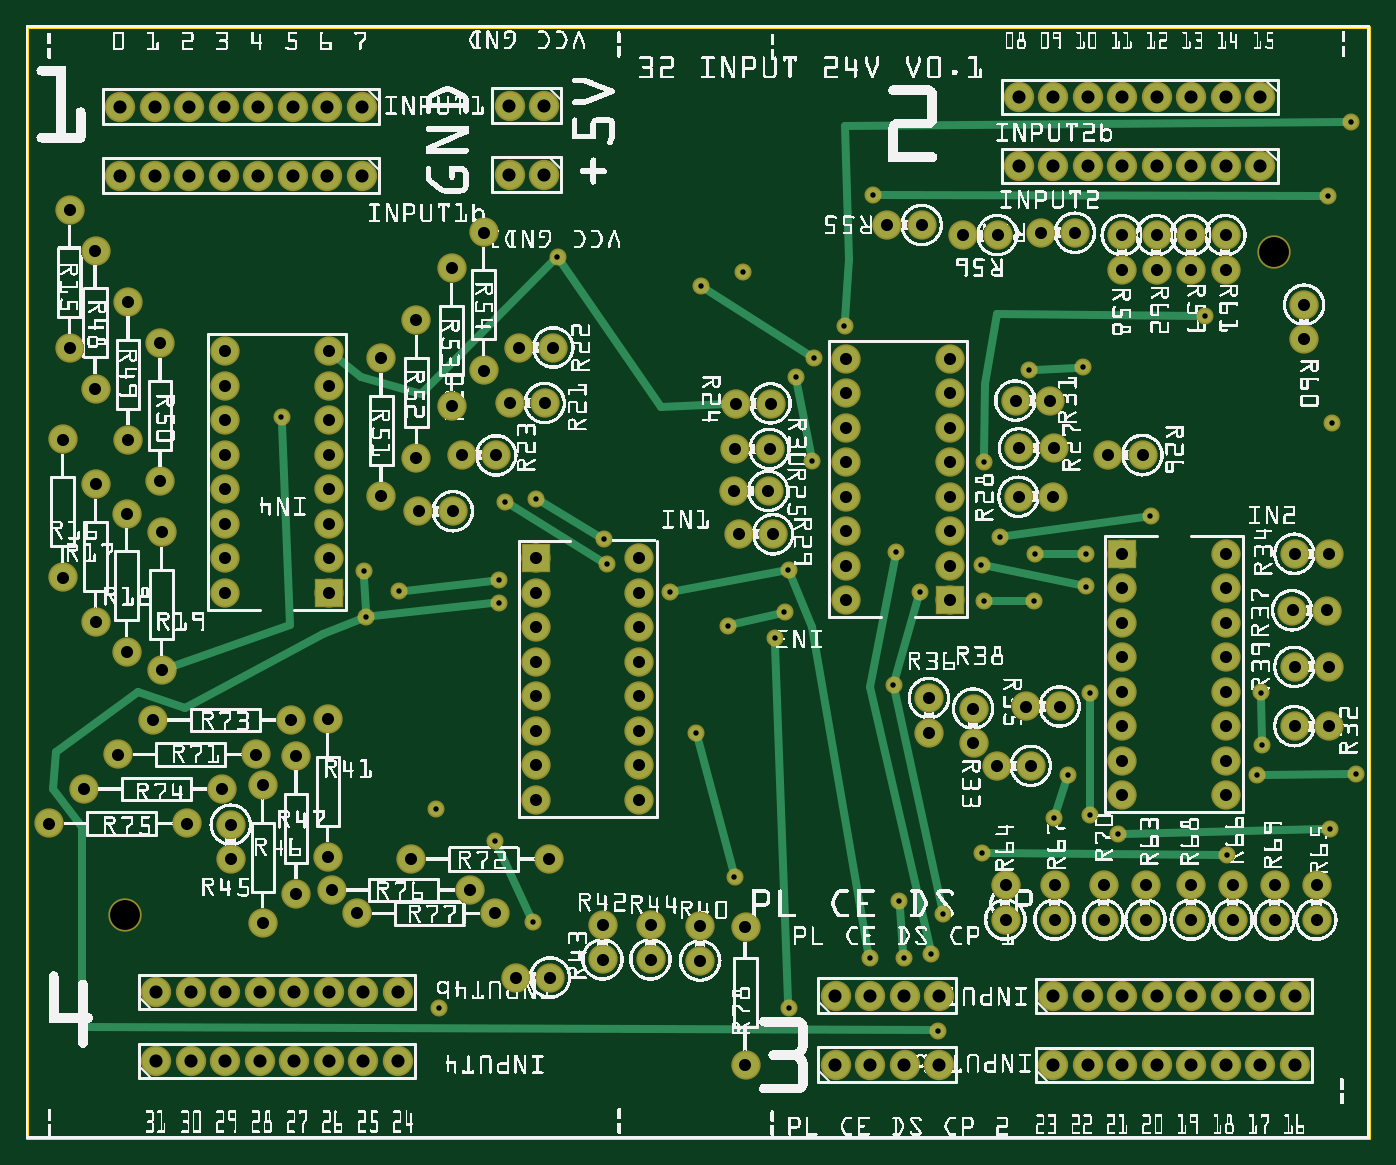
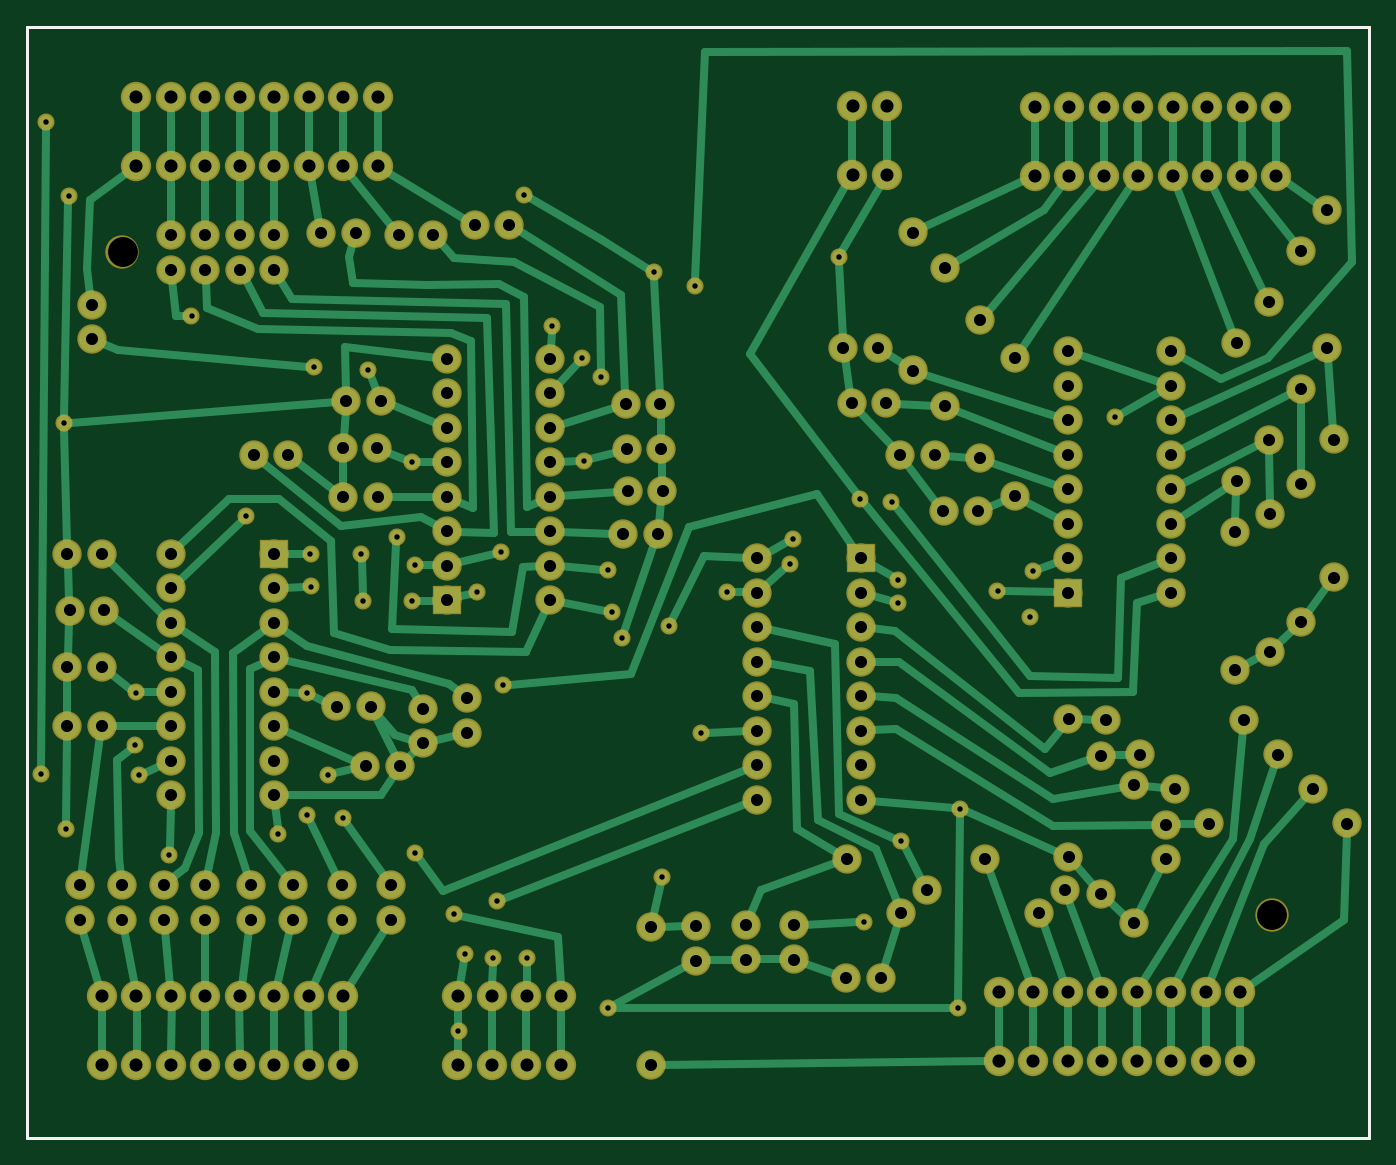
Circuit board: 8 layer files. Board 98.8 x 81.8 mm.
- outline: Carte4x8Input24Vj_contour.gm1 (370 bytes)
- bottom_copper: Carte4x8Input24Vj_copperBottom.gbl (16250 bytes)
- top_copper: Carte4x8Input24Vj_copperTop.gtl (7029 bytes)
- drill: Carte4x8Input24Vj_drill.txt (5201 bytes)
- bottom_mask: Carte4x8Input24Vj_maskBottom.gbs (5286 bytes)
- top_mask: Carte4x8Input24Vj_maskTop.gts (5286 bytes)
- bottom_silk: Carte4x8Input24Vj_silkBottom.gbo (360 bytes)
- top_silk: Carte4x8Input24Vj_silkTop.gto (1318181 bytes)

=== outline: Carte4x8Input24Vj_contour.gm1 ===
G04 MADE WITH FRITZING*
G04 WWW.FRITZING.ORG*
G04 DOUBLE SIDED*
G04 HOLES PLATED*
G04 CONTOUR ON CENTER OF CONTOUR VECTOR*
%ASAXBY*%
%FSLAX23Y23*%
%MOIN*%
%OFA0B0*%
%SFA1.0B1.0*%
%ADD10R,3.897640X3.228350*%
%ADD11C,0.008000*%
%ADD10C,0.008*%
%LNCONTOUR*%
G90*
G70*
G54D10*
G54D11*
X4Y3224D02*
X3894Y3224D01*
X3894Y4D01*
X4Y4D01*
X4Y3224D01*
D02*
G04 End of contour*
M02*
=== bottom_copper: Carte4x8Input24Vj_copperBottom.gbl (16250 bytes, source omitted) ===
=== top_copper: Carte4x8Input24Vj_copperTop.gtl (7029 bytes, source omitted) ===
=== drill: Carte4x8Input24Vj_drill.txt ===
; NON-PLATED HOLES START AT T1
; THROUGH (PLATED) HOLES START AT T100
M48
INCH
T1C0.086614
T100C0.038000
T101C0.035000
T102C0.015748
%
T1
X002863Y006500
X036176Y025706
T100
X004741Y029929
X009741Y027929
X032777Y004145
X024465Y002159
X005777Y004273
X028777Y028197
X014018Y029959
X034777Y030197
X007741Y029929
X035777Y004145
X008777Y004273
X004741Y027929
X028777Y030197
X032777Y002145
X029777Y004145
X005777Y002273
X032777Y028197
X025465Y004159
X014018Y027959
X002741Y029929
X007741Y027929
X030777Y004145
X035777Y002145
X008777Y002273
X003777Y004273
X035777Y028197
X032777Y030197
X029777Y002145
X005741Y029929
X033777Y004145
X025465Y002159
X006777Y004273
X029777Y028197
X002741Y027929
X030777Y002145
X015018Y029959
X035777Y030197
X008741Y029929
X003777Y002273
X036777Y004145
X030777Y028197
X023465Y004159
X009777Y004273
X005741Y027929
X029777Y030197
X033777Y002145
X006777Y002273
X010777Y004273
X026465Y004159
X033777Y028197
X015018Y027959
X030777Y030197
X003741Y029929
X008741Y027929
X031777Y004145
X036777Y002145
X023465Y002159
X009777Y002273
X004777Y004273
X033777Y030197
X006741Y029929
X034777Y004145
X010777Y002273
X026465Y002159
X007777Y004273
X003741Y027929
X031777Y002145
X009741Y029929
X004777Y002273
X024465Y004159
X031777Y028197
X006741Y027929
X034777Y002145
X007777Y002273
X034777Y028197
X031777Y030197
T101
X010297Y018629
X028165Y026198
X034777Y012965
X013604Y006543
X012868Y007219
X003937Y013589
X002956Y024265
X013639Y019817
X017777Y010839
X002922Y014131
X017777Y009839
X008777Y017839
X036777Y016959
X031777Y015965
X008755Y008183
X026183Y012780
X015171Y008112
X031777Y025197
X003680Y012146
X014777Y013839
X005777Y021839
X023777Y015618
X001274Y026917
X024973Y026491
X033777Y007357
X017777Y016839
X026777Y018618
X005680Y010146
X027465Y011473
X019549Y005172
X003886Y019068
X029976Y012536
X023777Y022618
X037777Y016959
X036777Y013686
X031777Y010965
X032777Y025197
X001069Y016275
X034777Y013965
X025973Y026491
X031777Y009965
X028795Y020020
X017777Y011839
X011319Y019731
X036777Y011965
X005777Y015839
X031373Y019825
X008777Y018839
X031777Y016965
X037777Y013686
X031777Y026197
X026777Y020618
X014777Y014839
X016718Y005205
X002015Y025750
X005777Y022839
X023777Y016618
X036202Y006357
X000680Y009146
X011383Y018195
X037414Y006357
X011171Y008112
X026777Y019618
X037777Y011965
X002956Y020265
X027465Y012473
X019549Y006172
X028690Y021404
X006868Y006259
X002020Y018982
X001680Y010146
X007831Y007108
X031777Y011965
X032777Y026197
X014043Y021330
X034777Y014965
X012383Y018195
X001274Y022917
X006680Y011146
X017777Y012839
X008777Y020839
X005777Y016839
X008777Y019839
X009604Y006543
X020558Y020003
X026777Y021618
X014777Y015839
X016718Y006205
X023777Y017618
X036202Y007357
X012340Y025249
X020590Y021322
X037414Y007357
X033777Y025197
X013271Y026275
X010297Y022629
X031247Y006357
X028777Y018618
X032459Y006357
X029795Y020020
X021558Y020003
X031777Y012965
X014200Y004678
X020857Y006141
X034777Y015965
X032373Y019825
X014777Y010839
X021590Y021322
X002015Y021750
X034777Y025197
X017777Y013839
X008777Y021839
X026777Y015618
X008755Y012183
X014777Y009839
X005777Y017839
X029777Y018618
X002680Y011146
X002020Y014982
X015200Y004678
X029823Y006357
X029690Y021404
X026777Y022618
X014777Y016839
X023777Y018618
X034777Y010965
X003886Y023068
X018109Y005205
X008868Y007219
X033777Y026197
X015043Y021330
X020667Y017530
X034777Y009965
X037061Y023180
X005944Y008108
X001069Y020275
X027165Y026198
X031247Y007357
X032459Y007357
X008777Y015839
X031777Y013965
X011319Y023731
X034777Y016965
X029415Y026269
X014777Y011839
X028398Y006357
X020525Y018783
X036714Y015323
X003937Y017589
X034777Y026197
X012340Y021249
X017777Y014839
X021667Y017530
X008777Y022839
X026777Y016618
X013271Y022275
X005777Y018839
X014290Y022942
X034990Y006357
X002922Y018131
X023777Y020618
X028135Y010815
X029823Y007357
X023777Y019618
X020857Y002141
X021525Y018783
X034777Y011965
X037714Y015323
X006868Y010259
X030415Y026269
X028976Y012536
X018109Y006205
X004680Y009146
X007831Y011108
X037061Y024180
X015290Y022942
X005944Y009108
X007680Y012146
X029135Y010815
X008777Y016839
X031777Y014965
X026183Y011780
X014777Y012839
X028398Y007357
X005777Y020839
X033777Y006357
X017777Y015839
X026777Y017618
X012639Y019817
X005777Y019839
X034990Y007357
X023777Y021618
T102
X009873Y015139
X026238Y005380
X030214Y010557
X025909Y015862
X013602Y008627
X023728Y023564
X025319Y006896
X018662Y015861
X038553Y010579
X027698Y016642
X035817Y011411
X013705Y016214
X011902Y009572
X030629Y022367
X020539Y007604
X031658Y008848
X026583Y006522
X030844Y012918
X030727Y016018
X027705Y008286
X035688Y010542
X024456Y005242
X029207Y015599
X038400Y029478
X025218Y017009
X019582Y024721
X021706Y014515
X035798Y012945
X022106Y003809
X021989Y015277
X037870Y020749
X020343Y014879
X013886Y018471
X029790Y009295
X027780Y015599
X007406Y020918
X037742Y027351
X026442Y003144
X022105Y016496
X029262Y016971
X022850Y022633
X022800Y019666
X028234Y017443
X032595Y018050
X009797Y016463
X025148Y013150
X022316Y022087
X025442Y005242
X030832Y009403
X016836Y016665
X015407Y025582
X019420Y011776
X037813Y008996
X010816Y015883
X029065Y022285
X014698Y006298
X011970Y003797
X034819Y008238
X027777Y019618
X024540Y027372
X020782Y025121
X014789Y018562
X013705Y015551
X016746Y017388
X030732Y016973
X034177Y023857
T00
M30

=== bottom_mask: Carte4x8Input24Vj_maskBottom.gbs ===
G04 MADE WITH FRITZING*
G04 WWW.FRITZING.ORG*
G04 DOUBLE SIDED*
G04 HOLES PLATED*
G04 CONTOUR ON CENTER OF CONTOUR VECTOR*
%ASAXBY*%
%FSLAX23Y23*%
%MOIN*%
%OFA0B0*%
%SFA1.0B1.0*%
%ADD10C,0.049370*%
%ADD11C,0.085000*%
%ADD12C,0.088000*%
%ADD13C,0.096614*%
%ADD14R,0.085000X0.085000*%
%LNMASK0*%
G90*
G70*
G54D10*
X1197Y380D03*
X1190Y957D03*
X1360Y863D03*
X1470Y630D03*
X2285Y2263D03*
X1958Y2472D03*
X1389Y1847D03*
X1082Y1588D03*
X1371Y1621D03*
X1684Y1667D03*
X1675Y1739D03*
X1371Y1555D03*
X1479Y1856D03*
X1541Y2558D03*
X741Y2092D03*
X1942Y1178D03*
X2054Y760D03*
X2522Y1701D03*
X2591Y1586D03*
X2658Y652D03*
X2624Y538D03*
X2544Y524D03*
X2532Y690D03*
X2446Y524D03*
X2211Y1650D03*
X2515Y1315D03*
X2199Y1528D03*
X2034Y1488D03*
X1866Y1586D03*
X2644Y314D03*
X980Y1646D03*
X987Y1514D03*
X2171Y1452D03*
X2211Y381D03*
X2280Y1967D03*
X2778Y1962D03*
X2907Y2229D03*
X3063Y2237D03*
X3418Y2386D03*
X2232Y2209D03*
X3166Y885D03*
X2078Y2512D03*
X3774Y2735D03*
X3840Y2948D03*
X2373Y2356D03*
X2454Y2737D03*
X3787Y2075D03*
X3073Y1602D03*
X2770Y1664D03*
X3073Y1697D03*
X2823Y1744D03*
X2778Y1560D03*
X2921Y1560D03*
X2926Y1697D03*
X3260Y1805D03*
X3084Y1292D03*
X3580Y1295D03*
X3083Y940D03*
X3582Y1141D03*
X3781Y900D03*
X3021Y1056D03*
X2979Y930D03*
X3569Y1054D03*
X3855Y1058D03*
X3482Y824D03*
X2771Y829D03*
G54D11*
X1478Y1684D03*
X1778Y1684D03*
X1478Y1584D03*
X1778Y1584D03*
X1478Y1484D03*
X1778Y1484D03*
X1478Y1384D03*
X1778Y1384D03*
X1478Y1284D03*
X1778Y1284D03*
X1478Y1184D03*
X1778Y1184D03*
X1478Y1084D03*
X1778Y1084D03*
X1478Y984D03*
X1778Y984D03*
X3178Y1697D03*
X3478Y1697D03*
X3178Y1597D03*
X3478Y1597D03*
X3178Y1497D03*
X3478Y1497D03*
X3178Y1397D03*
X3478Y1397D03*
X3178Y1297D03*
X3478Y1297D03*
X3178Y1197D03*
X3478Y1197D03*
X3178Y1097D03*
X3478Y1097D03*
X3178Y997D03*
X3478Y997D03*
X2678Y1562D03*
X2378Y1562D03*
X2678Y1662D03*
X2378Y1662D03*
X2678Y1762D03*
X2378Y1762D03*
X2678Y1862D03*
X2378Y1862D03*
X2678Y1962D03*
X2378Y1962D03*
X2678Y2062D03*
X2378Y2062D03*
X2678Y2162D03*
X2378Y2162D03*
X2678Y2262D03*
X2378Y2262D03*
X878Y1584D03*
X578Y1584D03*
X878Y1684D03*
X578Y1684D03*
X878Y1784D03*
X578Y1784D03*
X878Y1884D03*
X578Y1884D03*
X878Y1984D03*
X578Y1984D03*
X878Y2084D03*
X578Y2084D03*
X878Y2184D03*
X578Y2184D03*
X878Y2284D03*
X578Y2284D03*
G54D12*
X2347Y216D03*
X2447Y216D03*
X2547Y216D03*
X2647Y216D03*
X2347Y416D03*
X2447Y416D03*
X2547Y416D03*
X2647Y416D03*
X1502Y2796D03*
X1402Y2796D03*
X1502Y2996D03*
X1402Y2996D03*
X378Y427D03*
X478Y427D03*
X578Y427D03*
X678Y427D03*
X778Y427D03*
X878Y427D03*
X978Y427D03*
X1078Y427D03*
X2978Y215D03*
X3078Y215D03*
X3178Y215D03*
X3278Y215D03*
X3378Y215D03*
X3478Y215D03*
X3578Y215D03*
X3678Y215D03*
X3578Y3020D03*
X3478Y3020D03*
X3378Y3020D03*
X3278Y3020D03*
X3178Y3020D03*
X3078Y3020D03*
X2978Y3020D03*
X2878Y3020D03*
X974Y2793D03*
X874Y2793D03*
X774Y2793D03*
X674Y2793D03*
X574Y2793D03*
X474Y2793D03*
X374Y2793D03*
X274Y2793D03*
X378Y227D03*
X478Y227D03*
X578Y227D03*
X678Y227D03*
X778Y227D03*
X878Y227D03*
X978Y227D03*
X1078Y227D03*
X2978Y415D03*
X3078Y415D03*
X3178Y415D03*
X3278Y415D03*
X3378Y415D03*
X3478Y415D03*
X3578Y415D03*
X3678Y415D03*
X3578Y2820D03*
X3478Y2820D03*
X3378Y2820D03*
X3278Y2820D03*
X3178Y2820D03*
X3078Y2820D03*
X2978Y2820D03*
X2878Y2820D03*
X974Y2993D03*
X874Y2993D03*
X774Y2993D03*
X674Y2993D03*
X574Y2993D03*
X474Y2993D03*
X374Y2993D03*
X274Y2993D03*
G54D11*
X2086Y214D03*
X2086Y614D03*
X960Y654D03*
X1360Y654D03*
X887Y722D03*
X1287Y722D03*
X68Y915D03*
X468Y915D03*
X168Y1015D03*
X568Y1015D03*
X368Y1215D03*
X768Y1215D03*
X1117Y811D03*
X1517Y811D03*
X268Y1115D03*
X668Y1115D03*
X3125Y636D03*
X3125Y736D03*
X3620Y636D03*
X3620Y736D03*
X3378Y636D03*
X3378Y736D03*
X2982Y636D03*
X2982Y736D03*
X3499Y636D03*
X3499Y736D03*
X3741Y636D03*
X3741Y736D03*
X2840Y636D03*
X2840Y736D03*
X3246Y636D03*
X3246Y736D03*
X3278Y2620D03*
X3278Y2520D03*
X3478Y2620D03*
X3478Y2520D03*
X3706Y2418D03*
X3706Y2318D03*
X3378Y2620D03*
X3378Y2520D03*
X3178Y2620D03*
X3178Y2520D03*
X3042Y2627D03*
X2942Y2627D03*
X2817Y2620D03*
X2717Y2620D03*
X2597Y2649D03*
X2497Y2649D03*
X1327Y2628D03*
X1327Y2228D03*
X1234Y2525D03*
X1234Y2125D03*
X1132Y2373D03*
X1132Y1973D03*
X1030Y2263D03*
X1030Y1863D03*
X389Y2307D03*
X389Y1907D03*
X296Y2427D03*
X296Y2027D03*
X202Y2575D03*
X202Y2175D03*
X127Y2692D03*
X127Y2292D03*
X783Y1111D03*
X783Y711D03*
X687Y1026D03*
X687Y626D03*
X594Y911D03*
X594Y811D03*
X1811Y621D03*
X1811Y521D03*
X1420Y468D03*
X1520Y468D03*
X1672Y621D03*
X1672Y521D03*
X876Y1218D03*
X876Y818D03*
X1955Y617D03*
X1955Y517D03*
X3678Y1369D03*
X3778Y1369D03*
X2747Y1247D03*
X2747Y1147D03*
X3671Y1532D03*
X3771Y1532D03*
X2618Y1278D03*
X2618Y1178D03*
X2998Y1254D03*
X2898Y1254D03*
X3678Y1696D03*
X3778Y1696D03*
X2914Y1082D03*
X2814Y1082D03*
X3678Y1197D03*
X3778Y1197D03*
X2869Y2140D03*
X2969Y2140D03*
X2156Y2000D03*
X2056Y2000D03*
X2167Y1753D03*
X2067Y1753D03*
X2878Y1862D03*
X2978Y1862D03*
X2880Y2002D03*
X2980Y2002D03*
X3237Y1983D03*
X3137Y1983D03*
X2153Y1878D03*
X2053Y1878D03*
X2159Y2132D03*
X2059Y2132D03*
X1264Y1982D03*
X1364Y1982D03*
X1429Y2294D03*
X1529Y2294D03*
X1404Y2133D03*
X1504Y2133D03*
X1138Y1820D03*
X1238Y1820D03*
X394Y1759D03*
X394Y1359D03*
X292Y1813D03*
X292Y1413D03*
X202Y1898D03*
X202Y1498D03*
X107Y2028D03*
X107Y1628D03*
G54D13*
X286Y650D03*
X3618Y2571D03*
G54D14*
X1478Y1684D03*
X3178Y1697D03*
X2678Y1562D03*
X878Y1584D03*
G04 End of Mask0*
M02*
=== top_mask: Carte4x8Input24Vj_maskTop.gts ===
G04 MADE WITH FRITZING*
G04 WWW.FRITZING.ORG*
G04 DOUBLE SIDED*
G04 HOLES PLATED*
G04 CONTOUR ON CENTER OF CONTOUR VECTOR*
%ASAXBY*%
%FSLAX23Y23*%
%MOIN*%
%OFA0B0*%
%SFA1.0B1.0*%
%ADD10C,0.049370*%
%ADD11C,0.085000*%
%ADD12C,0.088000*%
%ADD13C,0.096614*%
%ADD14R,0.085000X0.085000*%
%LNMASK1*%
G90*
G70*
G54D10*
X1197Y380D03*
X1190Y957D03*
X1360Y863D03*
X1470Y630D03*
X2285Y2263D03*
X1958Y2472D03*
X1389Y1847D03*
X1082Y1588D03*
X1371Y1621D03*
X1684Y1667D03*
X1675Y1739D03*
X1371Y1555D03*
X1479Y1856D03*
X1541Y2558D03*
X741Y2092D03*
X1942Y1178D03*
X2054Y760D03*
X2522Y1701D03*
X2591Y1586D03*
X2658Y652D03*
X2624Y538D03*
X2544Y524D03*
X2532Y690D03*
X2446Y524D03*
X2211Y1650D03*
X2515Y1315D03*
X2199Y1528D03*
X2034Y1488D03*
X1866Y1586D03*
X2644Y314D03*
X980Y1646D03*
X987Y1514D03*
X2171Y1452D03*
X2211Y381D03*
X2280Y1967D03*
X2778Y1962D03*
X2907Y2229D03*
X3063Y2237D03*
X3418Y2386D03*
X2232Y2209D03*
X3166Y885D03*
X2078Y2512D03*
X3774Y2735D03*
X3840Y2948D03*
X2373Y2356D03*
X2454Y2737D03*
X3787Y2075D03*
X3073Y1602D03*
X2770Y1664D03*
X3073Y1697D03*
X2823Y1744D03*
X2778Y1560D03*
X2921Y1560D03*
X2926Y1697D03*
X3260Y1805D03*
X3084Y1292D03*
X3580Y1295D03*
X3083Y940D03*
X3582Y1141D03*
X3781Y900D03*
X3021Y1056D03*
X2979Y930D03*
X3569Y1054D03*
X3855Y1058D03*
X3482Y824D03*
X2771Y829D03*
G54D11*
X1478Y1684D03*
X1778Y1684D03*
X1478Y1584D03*
X1778Y1584D03*
X1478Y1484D03*
X1778Y1484D03*
X1478Y1384D03*
X1778Y1384D03*
X1478Y1284D03*
X1778Y1284D03*
X1478Y1184D03*
X1778Y1184D03*
X1478Y1084D03*
X1778Y1084D03*
X1478Y984D03*
X1778Y984D03*
X3178Y1697D03*
X3478Y1697D03*
X3178Y1597D03*
X3478Y1597D03*
X3178Y1497D03*
X3478Y1497D03*
X3178Y1397D03*
X3478Y1397D03*
X3178Y1297D03*
X3478Y1297D03*
X3178Y1197D03*
X3478Y1197D03*
X3178Y1097D03*
X3478Y1097D03*
X3178Y997D03*
X3478Y997D03*
X2678Y1562D03*
X2378Y1562D03*
X2678Y1662D03*
X2378Y1662D03*
X2678Y1762D03*
X2378Y1762D03*
X2678Y1862D03*
X2378Y1862D03*
X2678Y1962D03*
X2378Y1962D03*
X2678Y2062D03*
X2378Y2062D03*
X2678Y2162D03*
X2378Y2162D03*
X2678Y2262D03*
X2378Y2262D03*
X878Y1584D03*
X578Y1584D03*
X878Y1684D03*
X578Y1684D03*
X878Y1784D03*
X578Y1784D03*
X878Y1884D03*
X578Y1884D03*
X878Y1984D03*
X578Y1984D03*
X878Y2084D03*
X578Y2084D03*
X878Y2184D03*
X578Y2184D03*
X878Y2284D03*
X578Y2284D03*
G54D12*
X2347Y216D03*
X2447Y216D03*
X2547Y216D03*
X2647Y216D03*
X2347Y416D03*
X2447Y416D03*
X2547Y416D03*
X2647Y416D03*
X1502Y2796D03*
X1402Y2796D03*
X1502Y2996D03*
X1402Y2996D03*
X378Y427D03*
X478Y427D03*
X578Y427D03*
X678Y427D03*
X778Y427D03*
X878Y427D03*
X978Y427D03*
X1078Y427D03*
X2978Y215D03*
X3078Y215D03*
X3178Y215D03*
X3278Y215D03*
X3378Y215D03*
X3478Y215D03*
X3578Y215D03*
X3678Y215D03*
X3578Y3020D03*
X3478Y3020D03*
X3378Y3020D03*
X3278Y3020D03*
X3178Y3020D03*
X3078Y3020D03*
X2978Y3020D03*
X2878Y3020D03*
X974Y2793D03*
X874Y2793D03*
X774Y2793D03*
X674Y2793D03*
X574Y2793D03*
X474Y2793D03*
X374Y2793D03*
X274Y2793D03*
X378Y227D03*
X478Y227D03*
X578Y227D03*
X678Y227D03*
X778Y227D03*
X878Y227D03*
X978Y227D03*
X1078Y227D03*
X2978Y415D03*
X3078Y415D03*
X3178Y415D03*
X3278Y415D03*
X3378Y415D03*
X3478Y415D03*
X3578Y415D03*
X3678Y415D03*
X3578Y2820D03*
X3478Y2820D03*
X3378Y2820D03*
X3278Y2820D03*
X3178Y2820D03*
X3078Y2820D03*
X2978Y2820D03*
X2878Y2820D03*
X974Y2993D03*
X874Y2993D03*
X774Y2993D03*
X674Y2993D03*
X574Y2993D03*
X474Y2993D03*
X374Y2993D03*
X274Y2993D03*
G54D11*
X2086Y214D03*
X2086Y614D03*
X960Y654D03*
X1360Y654D03*
X887Y722D03*
X1287Y722D03*
X68Y915D03*
X468Y915D03*
X168Y1015D03*
X568Y1015D03*
X368Y1215D03*
X768Y1215D03*
X1117Y811D03*
X1517Y811D03*
X268Y1115D03*
X668Y1115D03*
X3125Y636D03*
X3125Y736D03*
X3620Y636D03*
X3620Y736D03*
X3378Y636D03*
X3378Y736D03*
X2982Y636D03*
X2982Y736D03*
X3499Y636D03*
X3499Y736D03*
X3741Y636D03*
X3741Y736D03*
X2840Y636D03*
X2840Y736D03*
X3246Y636D03*
X3246Y736D03*
X3278Y2620D03*
X3278Y2520D03*
X3478Y2620D03*
X3478Y2520D03*
X3706Y2418D03*
X3706Y2318D03*
X3378Y2620D03*
X3378Y2520D03*
X3178Y2620D03*
X3178Y2520D03*
X3042Y2627D03*
X2942Y2627D03*
X2817Y2620D03*
X2717Y2620D03*
X2597Y2649D03*
X2497Y2649D03*
X1327Y2628D03*
X1327Y2228D03*
X1234Y2525D03*
X1234Y2125D03*
X1132Y2373D03*
X1132Y1973D03*
X1030Y2263D03*
X1030Y1863D03*
X389Y2307D03*
X389Y1907D03*
X296Y2427D03*
X296Y2027D03*
X202Y2575D03*
X202Y2175D03*
X127Y2692D03*
X127Y2292D03*
X783Y1111D03*
X783Y711D03*
X687Y1026D03*
X687Y626D03*
X594Y911D03*
X594Y811D03*
X1811Y621D03*
X1811Y521D03*
X1420Y468D03*
X1520Y468D03*
X1672Y621D03*
X1672Y521D03*
X876Y1218D03*
X876Y818D03*
X1955Y617D03*
X1955Y517D03*
X3678Y1369D03*
X3778Y1369D03*
X2747Y1247D03*
X2747Y1147D03*
X3671Y1532D03*
X3771Y1532D03*
X2618Y1278D03*
X2618Y1178D03*
X2998Y1254D03*
X2898Y1254D03*
X3678Y1696D03*
X3778Y1696D03*
X2914Y1082D03*
X2814Y1082D03*
X3678Y1197D03*
X3778Y1197D03*
X2869Y2140D03*
X2969Y2140D03*
X2156Y2000D03*
X2056Y2000D03*
X2167Y1753D03*
X2067Y1753D03*
X2878Y1862D03*
X2978Y1862D03*
X2880Y2002D03*
X2980Y2002D03*
X3237Y1983D03*
X3137Y1983D03*
X2153Y1878D03*
X2053Y1878D03*
X2159Y2132D03*
X2059Y2132D03*
X1264Y1982D03*
X1364Y1982D03*
X1429Y2294D03*
X1529Y2294D03*
X1404Y2133D03*
X1504Y2133D03*
X1138Y1820D03*
X1238Y1820D03*
X394Y1759D03*
X394Y1359D03*
X292Y1813D03*
X292Y1413D03*
X202Y1898D03*
X202Y1498D03*
X107Y2028D03*
X107Y1628D03*
G54D13*
X286Y650D03*
X3618Y2571D03*
G54D14*
X1478Y1684D03*
X3178Y1697D03*
X2678Y1562D03*
X878Y1584D03*
G04 End of Mask1*
M02*
=== bottom_silk: Carte4x8Input24Vj_silkBottom.gbo ===
G04 MADE WITH FRITZING*
G04 WWW.FRITZING.ORG*
G04 DOUBLE SIDED*
G04 HOLES PLATED*
G04 CONTOUR ON CENTER OF CONTOUR VECTOR*
%ASAXBY*%
%FSLAX23Y23*%
%MOIN*%
%OFA0B0*%
%SFA1.0B1.0*%
%ADD10R,3.897640X3.228350X3.881640X3.212350*%
%ADD11C,0.008000*%
%LNSILK0*%
G90*
G70*
G54D11*
X4Y3224D02*
X3894Y3224D01*
X3894Y4D01*
X4Y4D01*
X4Y3224D01*
D02*
G04 End of Silk0*
M02*
=== top_silk: Carte4x8Input24Vj_silkTop.gto (1318181 bytes, source omitted) ===
